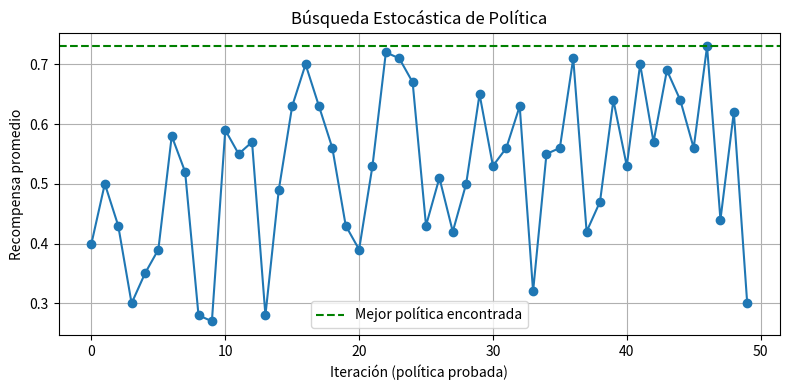

This figure's Python source:
# Descripción:
#   Ejemplo simple de búsqueda estocástica de políticas.
#   El agente prueba políticas aleatorias y selecciona la mejor
#   según la recompensa promedio obtenida.

import random
import matplotlib.pyplot as plt

# Definimos un entorno simulado
# Política = probabilidad de elegir la acción "correcta"
# Recompensa = +1 si acierta, 0 si falla

def evaluar_politica(prob_correcta, intentos=100):
    recompensas = 0
    for _ in range(intentos):
        accion_correcta = random.random() < 0.7  # la acción "ideal" tiene 70% éxito
        accion_tomada = random.random() < prob_correcta
        if accion_tomada == accion_correcta:
            recompensas += 1
    return recompensas / intentos  # promedio de recompensas

# Parámetros de la búsqueda

iteraciones = 50
politicas = [random.random() for _ in range(iteraciones)]  # políticas aleatorias (0–1)
resultados = []

# Evaluar políticas y elegir la mejor

for p in politicas:
    resultado = evaluar_politica(p)
    resultados.append(resultado)
    print(f"Política probada (prob_correcta={p:.2f}) → Recompensa media: {resultado:.2f}")

mejor_indice = resultados.index(max(resultados))
mejor_politica = politicas[mejor_indice]
mejor_recompensa = resultados[mejor_indice]

print("\n MEJOR POLÍTICA ENCONTRADA ")
print(f"Probabilidad de acción correcta: {mejor_politica:.2f}")
print(f"Recompensa promedio: {mejor_recompensa:.2f}")

# Graficar evolución de la búsqueda

plt.figure(figsize=(8,4))
plt.plot(resultados, marker="o")
plt.axhline(max(resultados), color="green", linestyle="--", label="Mejor política encontrada")
plt.title("Búsqueda Estocástica de Política")
plt.xlabel("Iteración (política probada)")
plt.ylabel("Recompensa promedio")
plt.legend()
plt.grid(True)
plt.tight_layout()
plt.show()